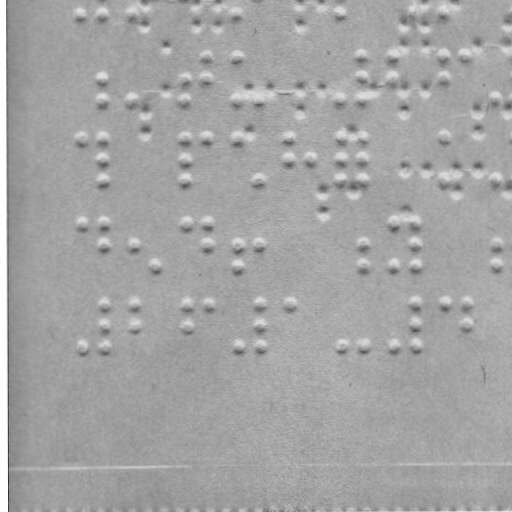

Source data for this figure (header and first rows):
braille
False
x, y
81.17, 11.35
103.2, 11.31
133.2, 11.26
234.2, 11.08
338.2, 10.9
413.2, 10.77
442.2, 10.72
103.3, 76.31
103.3, 98.31
133.3, 98.26
182.3, 76.17
182.3, 98.17
205.2, 54.13
205.3, 76.13
234.2, 54.08
234.3, 98.08
256.3, 98.04
338.3, 97.9
361.2, 53.86
361.3, 75.86
361.3, 97.86
391.2, 53.81
391.3, 75.81
442.2, 53.72
442.3, 75.72
462.2, 53.68
494.3, 97.63
81.39, 136.3
103.4, 136.3
103.4, 157.3
103.5, 178.3
182.4, 136.2
182.4, 157.2
182.5, 178.2
205.4, 136.1
234.4, 136.1
256.5, 178
286.4, 136
286.4, 157
307.4, 157
338.4, 135.9
338.4, 156.9
338.5, 177.9
361.4, 135.9
361.4, 156.9
361.5, 177.9
442.4, 135.7
442.5, 177.7
494.5, 177.6
81.54, 221.3
103.5, 221.3
103.6, 243.3
133.6, 243.3
154.6, 264.2
182.5, 221.2
205.5, 221.1
205.6, 243.1
234.6, 243.1
... 80 more rows
